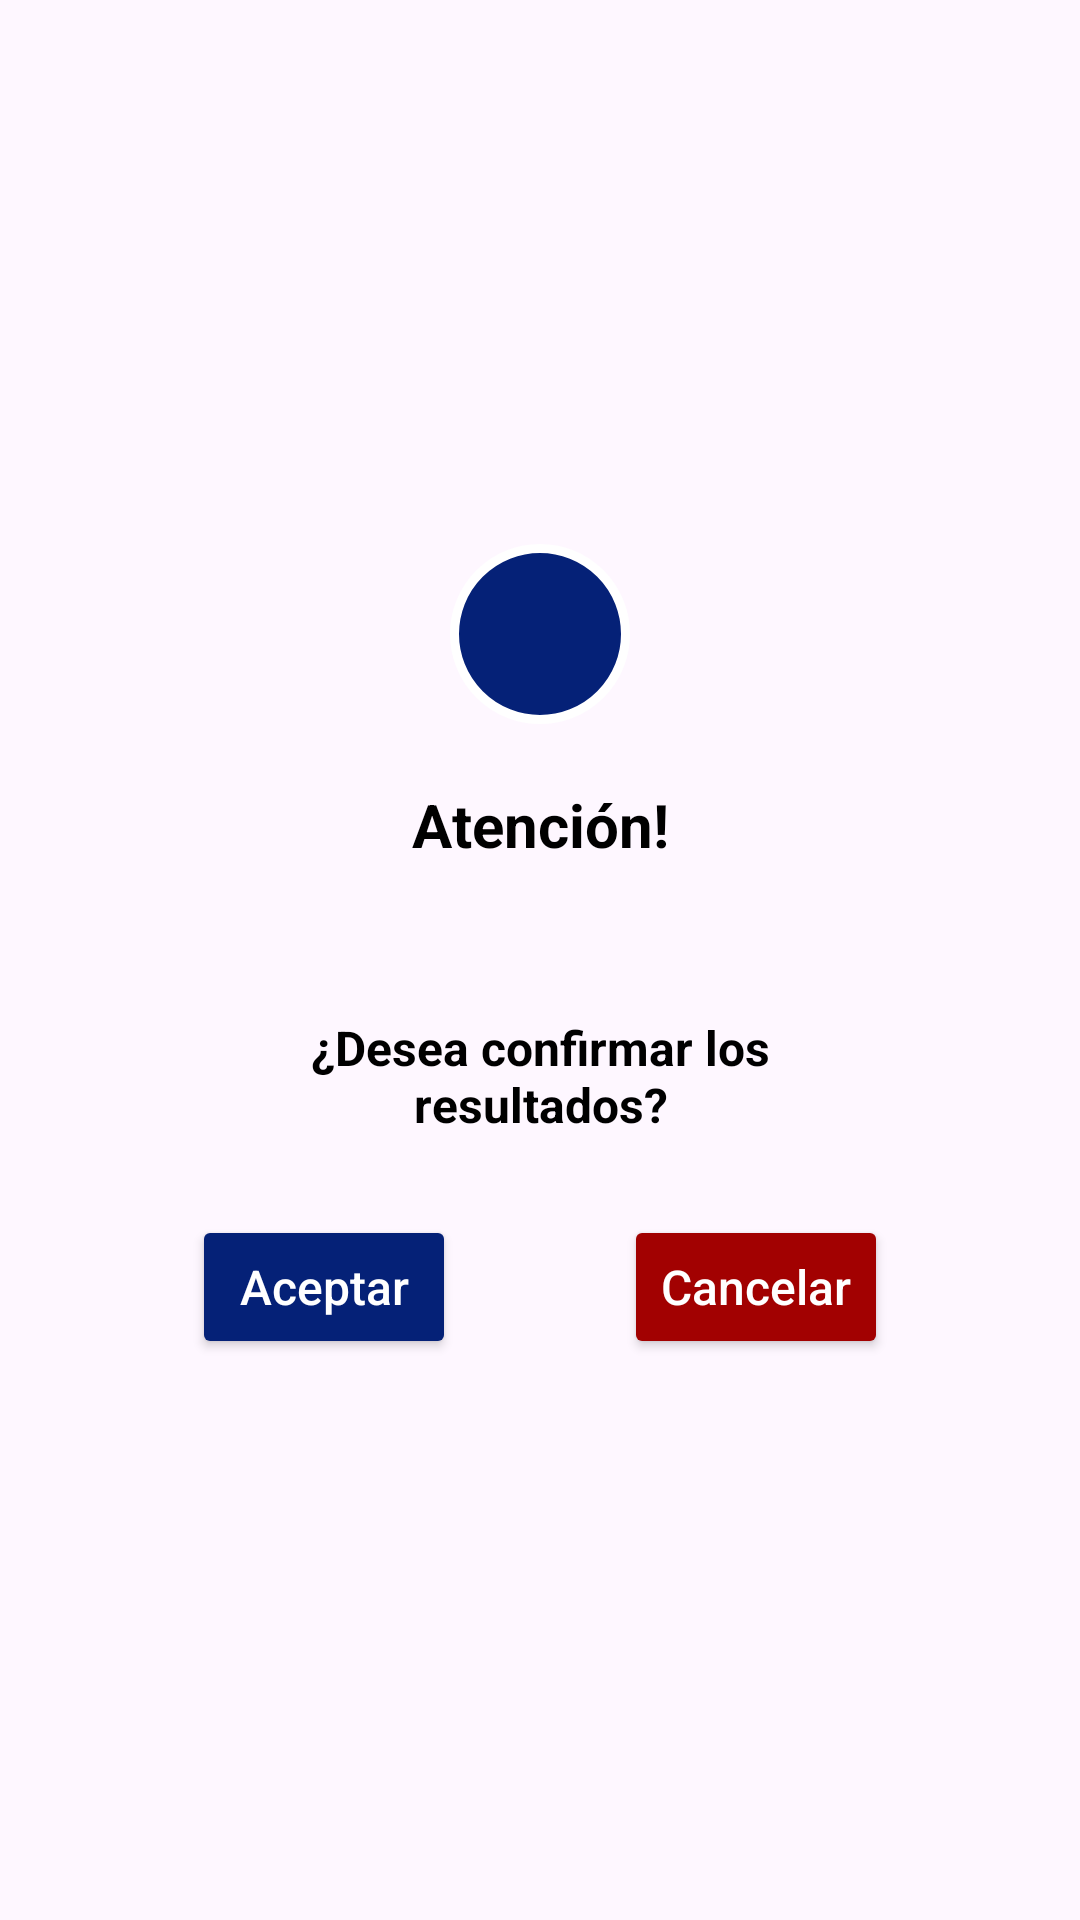

Produce the Android XML layout that renders to this screen, including the resource entries it uses.
<!-- AndroidManifest.xml: application theme Theme.Encuesta -->
<!-- res/layout/dialog_confirmacion.xml -->
<?xml version="1.0" encoding="utf-8"?>
<androidx.constraintlayout.widget.ConstraintLayout xmlns:android="http://schemas.android.com/apk/res/android"
    xmlns:app="http://schemas.android.com/apk/res-auto"
    android:layout_width="wrap_content"
    android:layout_height="wrap_content"
    >

    <LinearLayout
        android:id="@+id/ll"
        android:layout_width="wrap_content"
        android:layout_height="wrap_content"
        android:layout_marginTop="50dp"
        android:layout_marginBottom="50dp"
        android:background="@drawable/bg_linear_layout"
        android:orientation="vertical"
        app:layout_constraintBottom_toBottomOf="parent"
        app:layout_constraintEnd_toEndOf="parent"
        app:layout_constraintStart_toStartOf="parent"
        app:layout_constraintTop_toTopOf="parent">

        <TextView
            android:layout_width="match_parent"
            android:layout_height="wrap_content"
            android:layout_marginTop="50dp"
            android:gravity="center_horizontal"
            android:textAlignment="center"
            android:text="@string/atentcion"
            android:textColor="@color/black"
            android:textSize="20sp"
            android:textStyle="bold" />

        <TextView
            android:layout_width="200dp"
            android:layout_height="wrap_content"
            android:layout_marginStart="16dp"
            android:layout_marginTop="50dp"
            android:layout_marginEnd="16dp"
            android:layout_marginBottom="50dp"
            android:gravity="center_horizontal"
            android:textAlignment="center"
            android:textColor="@color/black"
            android:textSize="16sp"
            android:textStyle="bold"
            android:text="@string/confirmar"/>
    </LinearLayout>

    <ImageView
        android:layout_width="60dp"
        android:layout_height="60dp"
        android:background="@drawable/bg_iv"
        android:padding="8dp"
        android:src="@drawable/question"
        app:layout_constraintBottom_toTopOf="@id/ll"
        app:layout_constraintEnd_toEndOf="@id/ll"
        app:layout_constraintStart_toStartOf="@id/ll"
        app:layout_constraintTop_toTopOf="@id/ll" />

    <Button
        android:id="@+id/btn_confirm"
        android:layout_width="wrap_content"
        android:layout_height="wrap_content"
        android:backgroundTint="@color/btn_Guardar"
        android:textAllCaps="false"
        android:textColor="@color/white"
        android:textSize="16sp"
        android:text="@string/aceptar"
        app:layout_constraintBottom_toBottomOf="@id/ll"
        app:layout_constraintStart_toStartOf="@id/ll"
        app:layout_constraintTop_toBottomOf="@id/ll" />

    <Button
        android:id="@+id/btn_cancel"
        android:layout_width="wrap_content"
        android:layout_height="wrap_content"
        android:backgroundTint="@color/red"
        android:textAllCaps="false"
        android:textColor="@color/white"
        android:textSize="16sp"
        android:text="@string/cancel"
        app:layout_constraintBottom_toBottomOf="@id/ll"
        app:layout_constraintEnd_toEndOf="@id/ll"
        app:layout_constraintTop_toBottomOf="@id/ll" />
</androidx.constraintlayout.widget.ConstraintLayout>
<!-- resources referenced by this layout -->
<resources>
  <color name="black">#FF000000</color>
  <color name="btn_Guardar">#052177</color>
  <color name="red">#A20101</color>
  <color name="white">#FFFFFFFF</color>
  <!-- drawable bg_iv (drawable) -->
  <?xml version="1.0" encoding="utf-8"?>
  <shape xmlns:android="http://schemas.android.com/apk/res/android"
      android:shape="oval">
  
      <solid android:color="@color/btn_Guardar"/>
  
      <stroke android:width="3dp"
          android:color="@color/white"/>
  
  </shape>
  <string name="aceptar">Aceptar</string>
  <string name="atentcion">Atención!</string>
  <string name="cancel">Cancelar</string>
  <string name="confirmar">¿Desea confirmar los resultados?</string>
  <style name="Theme.Encuesta" parent="Base.Theme.Encuesta" />
  <style name="Base.Theme.Encuesta" parent="Theme.Material3.DayNight.NoActionBar">
          
          
      </style>
</resources>
